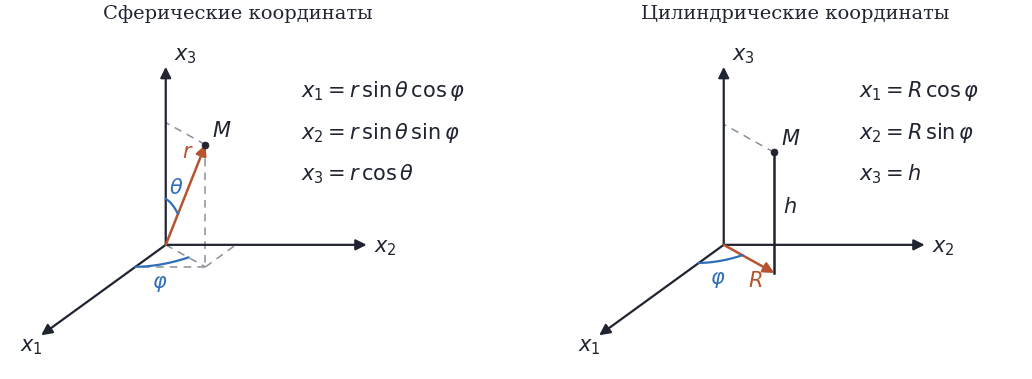

Reproduce this figure in Python.
"""Сферические и цилиндрические координаты — читаемая версия конспекта."""
import numpy as np
import matplotlib.pyplot as plt

def set_academic_style():
    """
    Устанавливает строгий академический стиль для matplotlib.
    """
    params = {
        # Размеры фигуры (ширина 8", высота 5" — подходит для страницы А4)
        'figure.figsize': (8, 5),
        'figure.dpi': 100,
        
        # Шрифты (семейство с засечками, размер 11 pt)
        'font.family': 'serif',
        'font.serif': ['Computer Modern', 'Times New Roman', 'DejaVu Serif'],
        'font.size': 11,
        
        # Оси
        'axes.titlesize': 12,
        'axes.labelsize': 11,
        'axes.labelweight': 'normal',
        'axes.linewidth': 0.8,
        'axes.edgecolor': 'black',
        'axes.grid': True,
        'axes.grid.which': 'major',
        'axes.grid.axis': 'both',
        'axes.spines.top': False,
        'axes.spines.right': False,   # убираем верхнюю и правую рамки
        
        # Сетка (тонкая, пунктирная, серого цвета)
        'grid.color': '0.6',
        'grid.linestyle': '--',
        'grid.linewidth': 0.5,
        'grid.alpha': 0.7,
        
        # Деления на осях
        'xtick.direction': 'in',      # засечки внутрь графика
        'ytick.direction': 'in',
        'xtick.major.size': 5,
        'ytick.major.size': 5,
        'xtick.labelsize': 10,
        'ytick.labelsize': 10,
        
        # Линии (толщина, стиль по умолчанию)
        'lines.linewidth': 1.8,
        'lines.markersize': 6,
        'lines.markeredgewidth': 0.5,
        
        # Легенда (без рамки, в углу)
        'legend.frameon': False,
        'legend.fontsize': 10,
        'legend.loc': 'best',
        'legend.handlelength': 1.5,
        
        # Цвета (сдержанная палитра, различимая в оттенках серого)
        'axes.prop_cycle': plt.cycler(
            color=['#1f77b4', '#ff7f0e', '#2ca02c', '#d62728',
                   '#9467bd', '#8c564b', '#e377c2', '#7f7f7f']
        ),
        
        # Сохранение
        'savefig.dpi': 300,
        'savefig.bbox': 'tight',
        'savefig.pad_inches': 0.05,
    }
    plt.rcParams.update(params)
set_academic_style()

INK = "#1f2430"        # основной цвет "чернил"
MUTED = "#8a8f98"      # вспомогательные штриховые линии
ACCENT = "#2f6fb7"     # дуги углов
ACCENT2 = "#b7532f"    # радиус / образующая

# косоугольная проекция: (x1, x2, x3) -> 2D
# x2 -> вправо, x3 -> вверх, x1 -> к зрителю (влево-вниз)
E1 = np.array([-0.62, -0.45])
E2 = np.array([1.0, 0.0])
E3 = np.array([0.0, 1.0])

def P(v):
    v = np.atleast_2d(v)
    out = v[:, [0]] * E1 + v[:, [1]] * E2 + v[:, [2]] * E3
    return out if out.shape[0] > 1 else out[0]

def arrow(ax, a, b, color=INK, lw=1.6, z=3):
    ax.annotate("", xy=tuple(b), xytext=tuple(a), zorder=z,
                arrowprops=dict(arrowstyle="-|>", color=color, lw=lw,
                                shrinkA=0, shrinkB=0, mutation_scale=16))

def dashed(ax, a3, b3, color=MUTED, lw=1.1):
    a, b = P(np.array(a3, float)), P(np.array(b3, float))
    ax.plot([a[0], b[0]], [a[1], b[1]], ls=(0, (5, 4)), color=color, lw=lw, zorder=1)

def axes3d(ax):
    O = np.zeros(3)
    arrow(ax, P(O), P([3.5, 0, 0]))
    arrow(ax, P(O), P([0, 3.5, 0]))
    arrow(ax, P(O), P([0, 0, 3.1]))
    ax.text(*(P([3.7, 0, 0]) + [-0.05, -0.18]), "$x_1$", fontsize=15, ha="center", color=INK)
    ax.text(*(P([0, 3.62, 0]) + [0, -0.05]), "$x_2$", fontsize=15, va="center", color=INK)
    ax.text(*(P([0, 0, 3.22]) + [0.14, 0]), "$x_3$", fontsize=15, color=INK)

def angle_arc(ax, pts3d, label, lab_xy, color=ACCENT):
    q = np.array([P(p) for p in pts3d])
    ax.plot(q[:, 0], q[:, 1], color=color, lw=1.6, zorder=4)
    ax.text(*lab_xy, label, fontsize=15, color=color, ha="center", va="center", zorder=5)

fig, (axs, axc) = plt.subplots(1, 2, figsize=(13.2, 5.6))
for ax in (axs, axc):
    ax.set_aspect("equal")
    ax.axis("off")
    ax.set_xlim(-2.8, 5.3)
    ax.set_ylim(-2.25, 3.7)

# ---------------- сферические ----------------
axes3d(axs)
r, th, ph = 2.6, np.deg2rad(35), np.deg2rad(55)
M3 = np.array([r*np.sin(th)*np.cos(ph), r*np.sin(th)*np.sin(ph), r*np.cos(th)])
Q3 = np.array([M3[0], M3[1], 0.0])          # проекция M на плоскость x1x2
M, Q = P(M3), P(Q3)

arrow(axs, (0, 0), M, color=ACCENT2, lw=1.8)              # радиус r
axs.plot(*M, "o", ms=5, color=INK, zorder=5)
axs.text(M[0] + 0.12, M[1] + 0.14, "$M$", fontsize=15, color=INK)
axs.text(0.28, 1.52, "$r$", fontsize=15, color=ACCENT2)

dashed(axs, M3, Q3)                                        # вертикаль вниз
dashed(axs, (0, 0, 0), Q3)                                 # след в плоскости
dashed(axs, M3, (0, 0, M3[2]))                             # до оси x3
dashed(axs, Q3, (M3[0], 0, 0))                             # параллелограмм следа
dashed(axs, Q3, (0, M3[1], 0))

t = np.linspace(0, th, 40)                                 # дуга θ (в плоскости x3–OM)
arc_th = [(0.8*np.sin(s)*np.cos(ph), 0.8*np.sin(s)*np.sin(ph), 0.8*np.cos(s)) for s in t]
angle_arc(axs, arc_th, r"$\theta$", (0.19, 0.99))

t = np.linspace(0, ph, 40)                                 # дуга φ (в плоскости x1x2)
arc_ph = [(0.85*np.cos(s), 0.85*np.sin(s), 0) for s in t]
angle_arc(axs, arc_ph, r"$\varphi$", (-0.10, -0.68))

axs.set_title("Сферические координаты", fontsize=14, color=INK, pad=10)
axs.text(2.35, 2.9,
         "$x_1 = r\\,\\sin\\theta\\,\\cos\\varphi$\n"
         "$x_2 = r\\,\\sin\\theta\\,\\sin\\varphi$\n"
         "$x_3 = r\\,\\cos\\theta$",
         fontsize=15, color=INK, va="top", linespacing=2.0)

# ---------------- цилиндрические ----------------
axes3d(axc)
R, ph2, h = 1.9, np.deg2rad(55), 2.1
Q3 = np.array([R*np.cos(ph2), R*np.sin(ph2), 0.0])
M3 = np.array([Q3[0], Q3[1], h])
M, Q = P(M3), P(Q3)

arrow(axc, (0, 0), Q, color=ACCENT2, lw=1.8)               # радиус R в плоскости
axc.plot([Q[0], M[0]], [Q[1], M[1]], color=INK, lw=1.8, zorder=3)   # высота h
axc.plot(*M, "o", ms=5, color=INK, zorder=5)
axc.text(M[0] + 0.12, M[1] + 0.14, "$M$", fontsize=15, color=INK)
axc.text(0.55, -0.72, "$R$", fontsize=15, color=ACCENT2, ha="center")
axc.text(Q[0] + 0.16, (Q[1] + M[1])/2, "$h$", fontsize=15, color=INK)

dashed(axc, M3, (0, 0, h))                                 # до оси x3

t = np.linspace(0, ph2, 40)
arc_ph2 = [(0.7*np.cos(s), 0.7*np.sin(s), 0) for s in t]
angle_arc(axc, arc_ph2, r"$\varphi$", (-0.10, -0.60))

axc.set_title("Цилиндрические координаты", fontsize=14, color=INK, pad=10)
axc.text(2.35, 2.9,
         "$x_1 = R\\,\\cos\\varphi$\n"
         "$x_2 = R\\,\\sin\\varphi$\n"
         "$x_3 = h$",
         fontsize=15, color=INK, va="top", linespacing=2.0)

plt.show()
